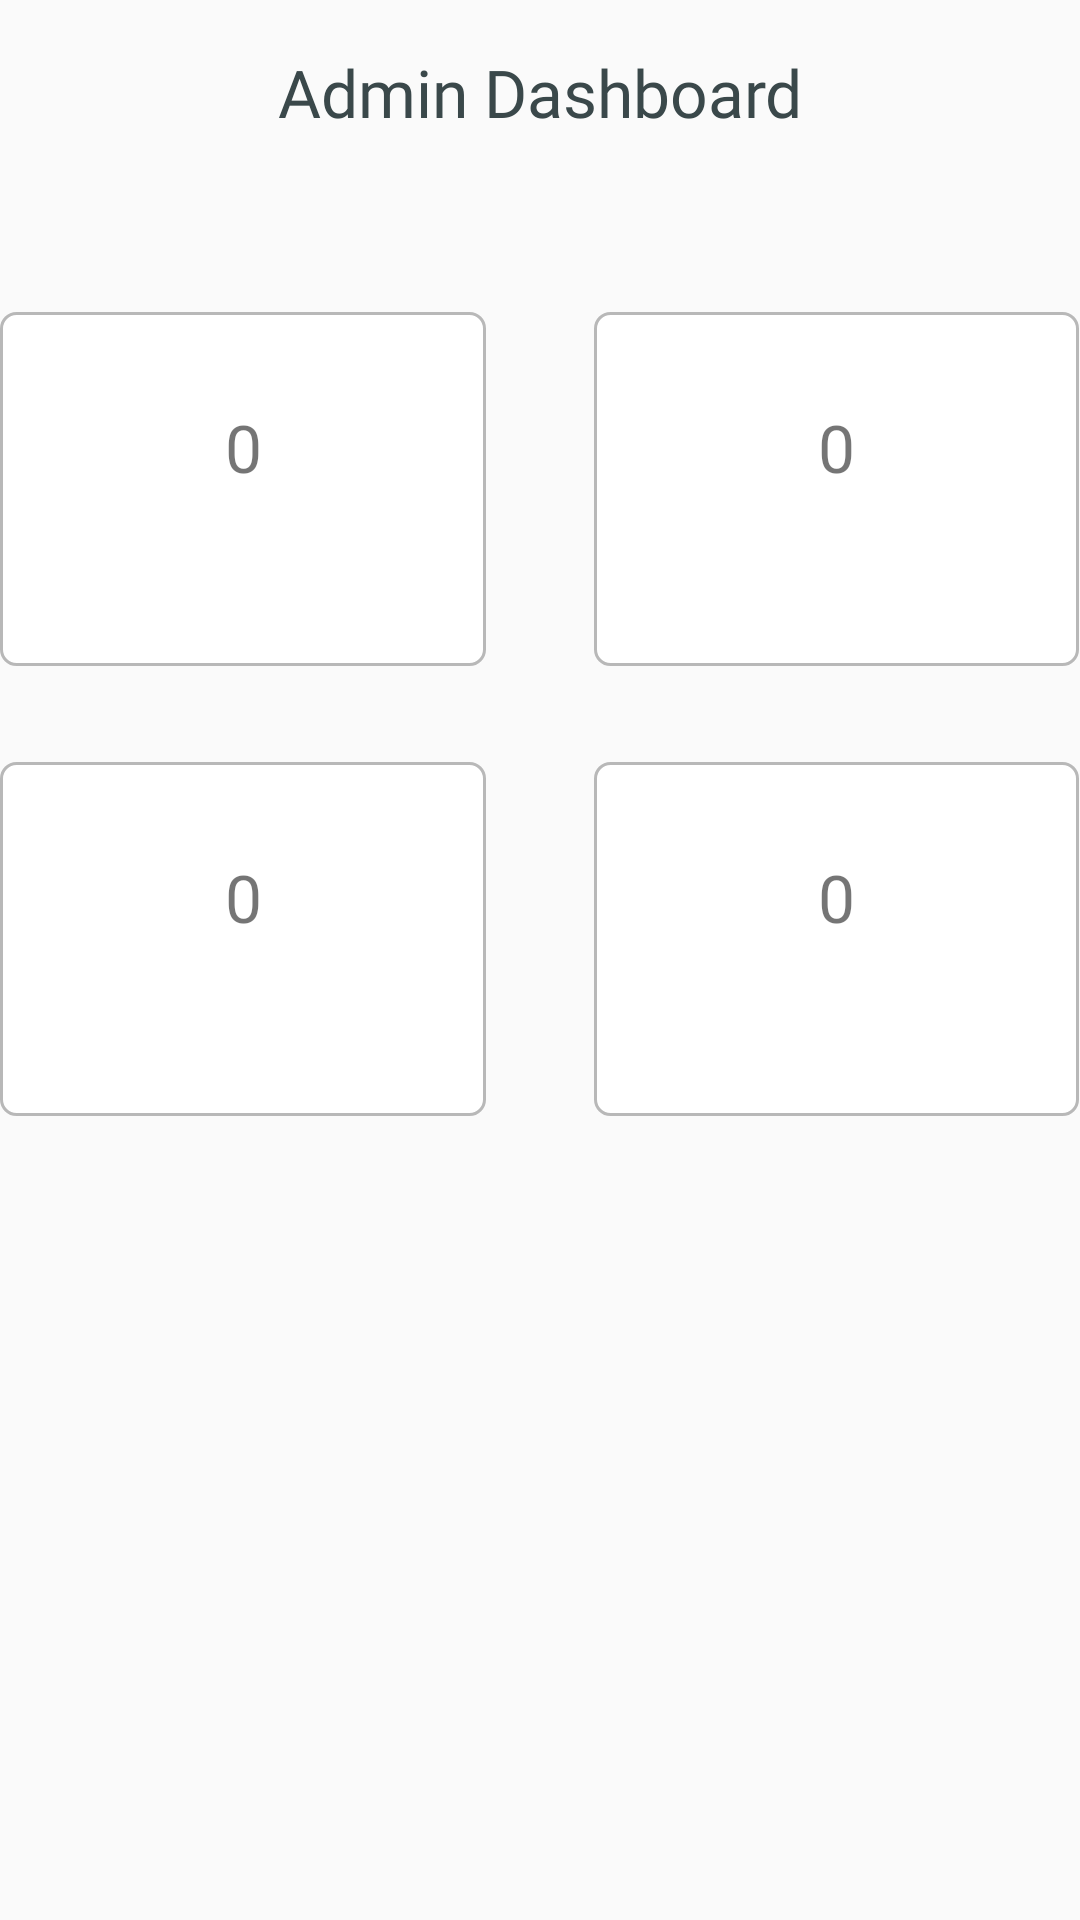

Write the Android layout XML for this screen, with the resource values it uses.
<!-- AndroidManifest.xml: application theme AppTheme2 -->
<!-- res/layout/activity_admin.xml -->
<?xml version="1.0" encoding="utf-8"?>
<LinearLayout xmlns:android="http://schemas.android.com/apk/res/android"
    xmlns:app="http://schemas.android.com/apk/res-auto"
    xmlns:tools="http://schemas.android.com/tools"
    android:layout_width="match_parent"
    android:layout_height="match_parent"
    android:layout_margin="16dp"
    android:orientation="vertical"
    tools:context=".Screens.Admin.AdminActivity">

    <TextView
        android:layout_width="match_parent"
        android:layout_height="28dp"
        android:layout_marginTop="16dp"
        android:fontFamily="@font/montserrat_bold"
        android:gravity="center_vertical|center_horizontal"
        android:text="Admin Dashboard"
        android:textColor="@color/black"
        android:textSize="22dp" />


    <LinearLayout
        android:layout_width="match_parent"
        android:layout_height="wrap_content"
        android:layout_marginTop="60dp"
        android:orientation="horizontal"
        android:weightSum="2">

        <LinearLayout
            android:id="@+id/admin_donor_layout"
            android:layout_width="0dp"
            android:layout_height="match_parent"
            android:layout_weight="0.9"
            android:background="@drawable/editxt_bg"
            android:orientation="vertical">

            <TextView
                android:id="@+id/admin_donor_tv"
                android:layout_width="match_parent"
                android:layout_height="90dp"
                android:fontFamily="@font/montserrat_bold"
                android:gravity="center_vertical|center_horizontal"
                android:text="0"
                android:textSize="22dp" />

            <TextView
                android:layout_width="match_parent"
                android:layout_height="28dp"
                android:background="@color/red"
                android:fontFamily="@font/montserrat_regular"
                android:gravity="center_vertical|center_horizontal"
                android:text="Donor"
                android:textColor="@color/white"
                android:textSize="16dp" />


        </LinearLayout>

        <TextView
            android:layout_width="0dp"
            android:layout_height="match_parent"
            android:layout_weight="0.2" />

        <LinearLayout
            android:id="@+id/admin_donee_layout"
            android:layout_width="0dp"
            android:layout_height="match_parent"
            android:layout_weight="0.9"
            android:background="@drawable/editxt_bg"
            android:orientation="vertical">

            <TextView
                android:id="@+id/admin_donee_tv"
                android:layout_width="match_parent"
                android:layout_height="90dp"
                android:fontFamily="@font/montserrat_bold"
                android:gravity="center_vertical|center_horizontal"
                android:text="0"
                android:textSize="22dp" />

            <TextView
                android:layout_width="match_parent"
                android:layout_height="28dp"
                android:background="@color/red"
                android:fontFamily="@font/montserrat_regular"
                android:gravity="center_vertical|center_horizontal"
                android:text="Donee"
                android:textColor="@color/white"
                android:textSize="16dp" />

        </LinearLayout>

    </LinearLayout>

    <LinearLayout
        android:layout_width="match_parent"
        android:layout_height="wrap_content"
        android:layout_marginTop="32dp"
        android:orientation="horizontal"
        android:weightSum="2">

        <LinearLayout
            android:id="@+id/admin_bloodrequest_layout"
            android:layout_width="0dp"
            android:layout_height="match_parent"
            android:layout_weight="0.9"
            android:background="@drawable/editxt_bg"
            android:orientation="vertical">

            <TextView
                android:id="@+id/admin_bloodrequest_tv"
                android:layout_width="match_parent"
                android:layout_height="90dp"
                android:fontFamily="@font/montserrat_bold"
                android:gravity="center_vertical|center_horizontal"
                android:text="0"
                android:textSize="22dp" />

            <TextView
                android:layout_width="match_parent"
                android:layout_height="28dp"
                android:background="@color/red"
                android:fontFamily="@font/montserrat_regular"
                android:gravity="center_vertical|center_horizontal"
                android:text="Blood Request"
                android:textColor="@color/white"
                android:textSize="16dp" />


        </LinearLayout>

        <TextView
            android:layout_width="0dp"
            android:layout_height="match_parent"
            android:layout_weight="0.2" />

        <LinearLayout
            android:id="@+id/admin_complain_layout"
            android:layout_width="0dp"
            android:layout_height="match_parent"
            android:layout_weight="0.9"
            android:background="@drawable/editxt_bg"
            android:orientation="vertical">

            <TextView
                android:id="@+id/admin_complain_tv"
                android:layout_width="match_parent"
                android:layout_height="90dp"
                android:fontFamily="@font/montserrat_bold"
                android:gravity="center_vertical|center_horizontal"
                android:text="0"
                android:textSize="22dp" />

            <TextView
                android:layout_width="match_parent"
                android:layout_height="28dp"
                android:background="@color/red"
                android:fontFamily="@font/montserrat_regular"
                android:gravity="center_vertical|center_horizontal"
                android:text="Complain"
                android:textColor="@color/white"
                android:textSize="16dp" />

        </LinearLayout>

    </LinearLayout>

</LinearLayout>
<!-- resources referenced by this layout -->
<resources>
  <color name="black">#3A484A</color>
  <color name="white">#ffffff</color>
  <!-- drawable editxt_bg (drawable) -->
  <?xml version="1.0" encoding="utf-8"?>
  <shape android:shape="rectangle" xmlns:android="http://schemas.android.com/apk/res/android">
      <stroke android:width="1dp" android:color="@color/gray"/>
      <solid android:color="@color/white"/>
      <corners android:radius="5dp"/>
  </shape>
  <style name="AppTheme2" parent="Theme.AppCompat.Light.NoActionBar">
          
          <item name="colorPrimary">@color/light_red</item>
          <item name="colorPrimaryDark">@color/light_red</item>
          <item name="colorAccent">@color/white</item>
      </style>
  <color name="gray">#B8B8B8</color>
  <color name="light_red">#E34B4C</color>
</resources>
